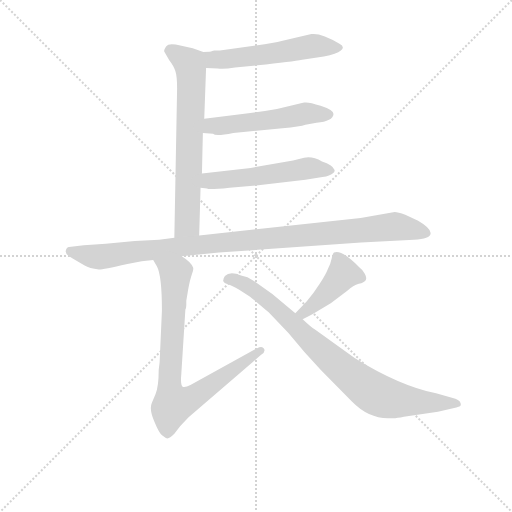
t = 0.00 s
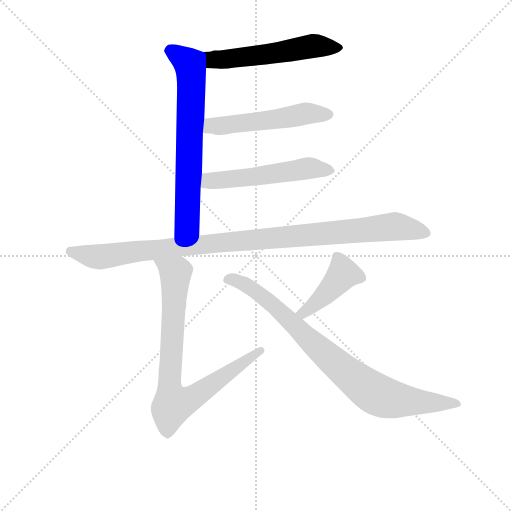
t = 1.31 s
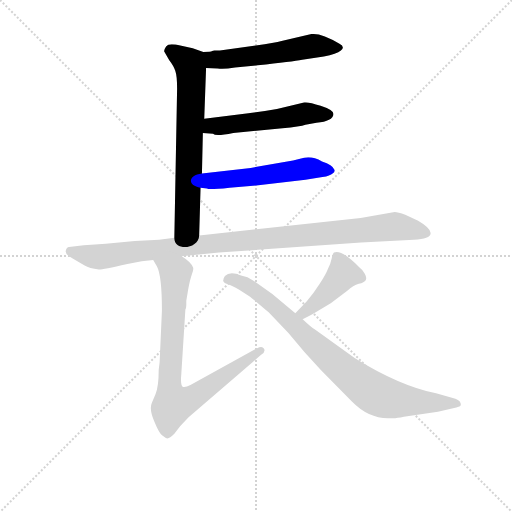
t = 2.63 s
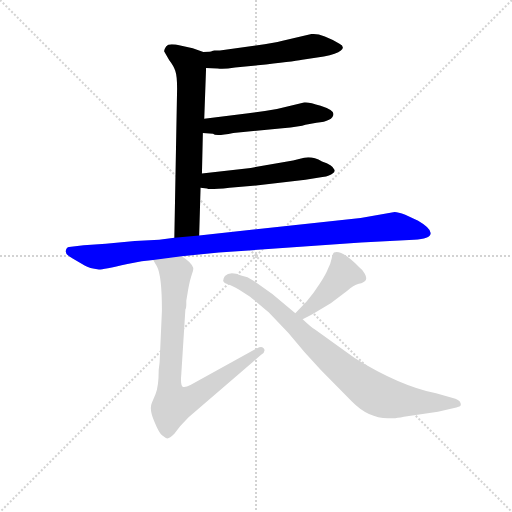
t = 3.94 s
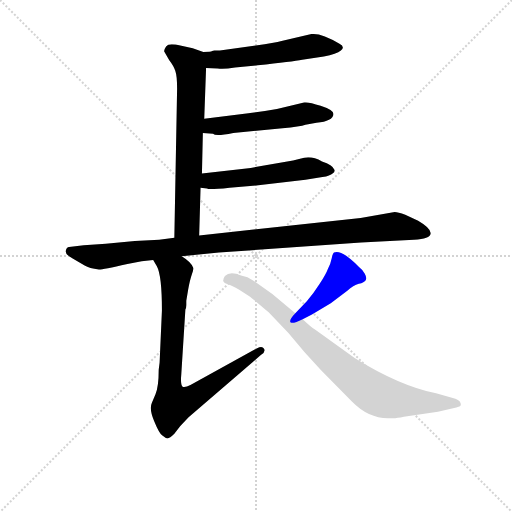
t = 5.25 s
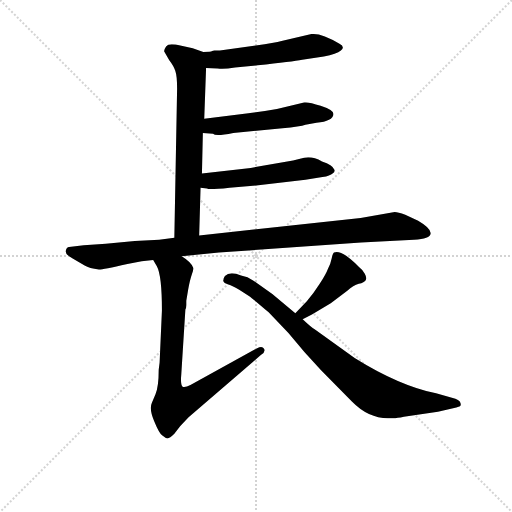
t = 6.57 s

The animated SVG that drew these frames (rendered in a browser with its animation timeline set to each time). Animation: 8 CSS @keyframes rules; one cycle of 6.57 s.

<svg version="1.1" viewBox="0 0 1024 1024" xmlns="http://www.w3.org/2000/svg">
  <g stroke="lightgray" stroke-dasharray="1,1" stroke-width="1" transform="scale(4, 4)">
    <line x1="0" y1="0" x2="256" y2="256"></line>
    <line x1="256" y1="0" x2="0" y2="256"></line>
    <line x1="128" y1="0" x2="128" y2="256"></line>
    <line x1="0" y1="128" x2="256" y2="128"></line>
  </g>
<g transform="scale(0.92, -0.92) translate(60, -900)">
   <style type="text/css">
    @keyframes keyframes0 {
      from {
       stroke: blue;
       stroke-dashoffset: 546;
       stroke-width: 128;
       }
       64% {
       animation-timing-function: step-end;
       stroke: blue;
       stroke-dashoffset: 0;
       stroke-width: 128;
       }
       to {
       stroke: black;
       stroke-width: 1024;
       }
       }
       #make-me-a-hanzi-animation-0 {
         animation: keyframes0 0.694336s both;
         animation-delay: 0.000000s;
         animation-timing-function: linear;
       }
    @keyframes keyframes1 {
      from {
       stroke: blue;
       stroke-dashoffset: 686;
       stroke-width: 128;
       }
       69% {
       animation-timing-function: step-end;
       stroke: blue;
       stroke-dashoffset: 0;
       stroke-width: 128;
       }
       to {
       stroke: black;
       stroke-width: 1024;
       }
       }
       #make-me-a-hanzi-animation-1 {
         animation: keyframes1 0.808268s both;
         animation-delay: 0.694336s;
         animation-timing-function: linear;
       }
    @keyframes keyframes2 {
      from {
       stroke: blue;
       stroke-dashoffset: 529;
       stroke-width: 128;
       }
       63% {
       animation-timing-function: step-end;
       stroke: blue;
       stroke-dashoffset: 0;
       stroke-width: 128;
       }
       to {
       stroke: black;
       stroke-width: 1024;
       }
       }
       #make-me-a-hanzi-animation-2 {
         animation: keyframes2 0.680501s both;
         animation-delay: 1.502604s;
         animation-timing-function: linear;
       }
    @keyframes keyframes3 {
      from {
       stroke: blue;
       stroke-dashoffset: 535;
       stroke-width: 128;
       }
       64% {
       animation-timing-function: step-end;
       stroke: blue;
       stroke-dashoffset: 0;
       stroke-width: 128;
       }
       to {
       stroke: black;
       stroke-width: 1024;
       }
       }
       #make-me-a-hanzi-animation-3 {
         animation: keyframes3 0.685384s both;
         animation-delay: 2.183105s;
         animation-timing-function: linear;
       }
    @keyframes keyframes4 {
      from {
       stroke: blue;
       stroke-dashoffset: 1036;
       stroke-width: 128;
       }
       77% {
       animation-timing-function: step-end;
       stroke: blue;
       stroke-dashoffset: 0;
       stroke-width: 128;
       }
       to {
       stroke: black;
       stroke-width: 1024;
       }
       }
       #make-me-a-hanzi-animation-4 {
         animation: keyframes4 1.093099s both;
         animation-delay: 2.868490s;
         animation-timing-function: linear;
       }
    @keyframes keyframes5 {
      from {
       stroke: blue;
       stroke-dashoffset: 815;
       stroke-width: 128;
       }
       73% {
       animation-timing-function: step-end;
       stroke: blue;
       stroke-dashoffset: 0;
       stroke-width: 128;
       }
       to {
       stroke: black;
       stroke-width: 1024;
       }
       }
       #make-me-a-hanzi-animation-5 {
         animation: keyframes5 0.913249s both;
         animation-delay: 3.961589s;
         animation-timing-function: linear;
       }
    @keyframes keyframes6 {
      from {
       stroke: blue;
       stroke-dashoffset: 427;
       stroke-width: 128;
       }
       58% {
       animation-timing-function: step-end;
       stroke: blue;
       stroke-dashoffset: 0;
       stroke-width: 128;
       }
       to {
       stroke: black;
       stroke-width: 1024;
       }
       }
       #make-me-a-hanzi-animation-6 {
         animation: keyframes6 0.597493s both;
         animation-delay: 4.874837s;
         animation-timing-function: linear;
       }
    @keyframes keyframes7 {
      from {
       stroke: blue;
       stroke-dashoffset: 847;
       stroke-width: 128;
       }
       73% {
       animation-timing-function: step-end;
       stroke: blue;
       stroke-dashoffset: 0;
       stroke-width: 128;
       }
       to {
       stroke: black;
       stroke-width: 1024;
       }
       }
       #make-me-a-hanzi-animation-7 {
         animation: keyframes7 0.939290s both;
         animation-delay: 5.472331s;
         animation-timing-function: linear;
       }
</style>
<path d="M 388.0 752.0 L 413.0 751.0 Q 426.0 749.0 451.0 753.0 L 500.0 758.0 Q 576.0 766.0 597.0 770.0 L 644.0 777.0 Q 672.0 782.0 681.0 790.0 Q 691.0 798.0 678.0 805.0 Q 638.0 829.0 617.0 826.0 L 552.0 811.0 Q 538.0 807.0 496.0 801.0 L 418.0 790.0 L 406.0 790.0 Q 403.0 790.0 401.0 789.0 Q 399.0 787.0 382.0 787.0 C 352.0 786.0 358.0 753.0 388.0 752.0 Z" fill="lightgray"></path> 
<path d="M 373.0 388.0 L 376.0 492.0 L 379.0 523.0 L 381.0 611.0 L 384.0 642.0 L 388.0 752.0 C 389.0 782.0 389.0 785.0 382.0 787.0 L 359.0 795.0 L 322.0 803.0 Q 306.0 806.0 301.0 799.0 Q 296.0 791.0 297.0 788.0 L 308.0 769.0 Q 318.0 756.0 321.0 746.0 Q 325.0 735.0 325.0 707.0 L 319.0 383.0 C 318.0 353.0 372.0 358.0 373.0 388.0 Z" fill="lightgray"></path> 
<path d="M 381.0 611.0 L 403.0 609.0 Q 409.0 603.0 447.0 611.0 L 554.0 621.0 Q 593.0 625.0 604.0 629.0 L 628.0 633.0 Q 664.0 636.0 665.0 652.0 Q 665.0 661.0 637.0 670.0 Q 610.0 679.0 601.0 677.0 L 542.0 663.0 Q 507.0 657.0 480.0 654.0 L 384.0 642.0 C 354.0 638.0 351.0 614.0 381.0 611.0 Z" fill="lightgray"></path> 
<path d="M 376.0 492.0 L 390.0 490.0 Q 393.0 487.0 439.0 492.0 L 490.0 496.0 L 604.0 509.0 L 641.0 515.0 Q 658.0 518.0 663.0 523.0 Q 669.0 527.0 667.0 531.0 Q 663.0 542.0 640.0 549.0 Q 619.0 561.0 601.0 557.0 L 577.0 551.0 L 485.0 535.0 L 379.0 523.0 C 349.0 520.0 346.0 496.0 376.0 492.0 Z" fill="lightgray"></path> 
<path d="M 335.0 343.0 L 416.0 351.0 L 725.0 373.0 L 840.0 379.0 Q 875.0 381.0 876.0 392.0 Q 878.0 403.0 849.0 420.0 L 821.0 433.0 Q 805.0 439.0 798.0 439.0 L 724.0 426.0 L 373.0 388.0 L 319.0 383.0 L 286.0 379.0 L 233.0 376.0 L 170.0 370.0 L 122.0 367.0 L 90.0 363.0 Q 85.0 363.0 83.0 355.0 Q 81.0 347.0 98.0 338.0 L 124.0 323.0 Q 134.0 317.0 155.0 314.0 Q 159.0 313.0 217.0 326.0 L 248.0 332.0 L 273.0 335.0 L 335.0 343.0 Z" fill="lightgray"></path> 
<path d="M 287.0 112.0 L 285.0 96.0 Q 285.0 59.0 278.0 43.0 L 270.0 24.0 Q 264.0 11.0 275.0 -15.0 Q 286.0 -42.0 293.0 -47.0 Q 300.0 -53.0 304.0 -53.0 Q 309.0 -53.0 319.0 -43.0 L 332.0 -26.0 L 350.0 -7.0 L 507.0 128.0 Q 518.0 135.0 514.0 142.0 Q 510.0 149.0 499.0 143.0 L 354.0 63.0 Q 343.0 57.0 337.0 59.0 Q 332.0 64.0 334.0 85.0 L 343.0 227.0 Q 345.0 231.0 345.0 237.0 L 345.0 246.0 L 349.0 270.0 Q 353.0 292.0 357.0 303.0 Q 361.0 313.0 360.0 318.0 Q 356.0 330.0 335.0 343.0 C 311.0 361.0 258.0 361.0 273.0 335.0 L 281.0 321.0 Q 292.0 301.0 292.0 225.0 L 287.0 112.0 Z" fill="lightgray"></path> 
<path d="M 598.0 206.0 L 617.0 216.0 Q 617.0 217.0 619.0 217.0 L 659.0 241.0 L 695.0 268.0 Q 708.0 280.0 720.0 283.0 Q 732.0 286.0 735.0 291.0 Q 738.0 296.0 733.0 305.0 Q 729.0 313.0 721.0 319.0 Q 682.0 359.0 666.0 351.0 Q 663.0 349.0 661.0 338.0 Q 659.0 327.0 653.0 316.0 Q 649.0 305.0 635.0 283.0 Q 621.0 261.0 607.0 245.0 L 582.0 219.0 C 561.0 197.0 571.0 192.0 598.0 206.0 Z" fill="lightgray"></path> 
<path d="M 582.0 219.0 L 532.0 261.0 L 492.0 289.0 Q 478.0 299.0 464.0 301.0 Q 440.0 311.0 429.0 300.0 Q 425.0 295.0 425.0 289.0 Q 427.0 284.0 435.0 282.0 Q 444.0 279.0 460.0 270.0 L 482.0 256.0 Q 489.0 251.0 524.0 221.0 L 567.0 176.0 Q 600.0 135.0 638.0 95.0 L 705.0 27.0 Q 744.0 -13.0 792.0 -9.0 Q 799.0 -10.0 818.0 -6.0 L 892.0 5.0 L 932.0 14.0 L 940.0 17.0 Q 943.0 19.0 941.0 24.0 Q 940.0 29.0 930.0 33.0 L 888.0 45.0 Q 807.0 62.0 711.0 122.0 L 624.0 184.0 Q 616.0 189.0 598.0 206.0 L 582.0 219.0 Z" fill="lightgray"></path> 
      <clipPath id="make-me-a-hanzi-clip-0">
      <path d="M 388.0 752.0 L 413.0 751.0 Q 426.0 749.0 451.0 753.0 L 500.0 758.0 Q 576.0 766.0 597.0 770.0 L 644.0 777.0 Q 672.0 782.0 681.0 790.0 Q 691.0 798.0 678.0 805.0 Q 638.0 829.0 617.0 826.0 L 552.0 811.0 Q 538.0 807.0 496.0 801.0 L 418.0 790.0 L 406.0 790.0 Q 403.0 790.0 401.0 789.0 Q 399.0 787.0 382.0 787.0 C 352.0 786.0 358.0 753.0 388.0 752.0 Z" fill="lightgray"></path>
      </clipPath>
      <path clip-path="url(#make-me-a-hanzi-clip-0)" d="M 389.0 782.0 L 404.0 770.0 L 419.0 770.0 L 622.0 800.0 L 672.0 796.0 " fill="none" id="make-me-a-hanzi-animation-0" stroke-dasharray="418 836" stroke-linecap="round"></path>

      <clipPath id="make-me-a-hanzi-clip-1">
      <path d="M 373.0 388.0 L 376.0 492.0 L 379.0 523.0 L 381.0 611.0 L 384.0 642.0 L 388.0 752.0 C 389.0 782.0 389.0 785.0 382.0 787.0 L 359.0 795.0 L 322.0 803.0 Q 306.0 806.0 301.0 799.0 Q 296.0 791.0 297.0 788.0 L 308.0 769.0 Q 318.0 756.0 321.0 746.0 Q 325.0 735.0 325.0 707.0 L 319.0 383.0 C 318.0 353.0 372.0 358.0 373.0 388.0 Z" fill="lightgray"></path>
      </clipPath>
      <path clip-path="url(#make-me-a-hanzi-clip-1)" d="M 310.0 789.0 L 352.0 761.0 L 356.0 730.0 L 347.0 413.0 L 325.0 391.0 " fill="none" id="make-me-a-hanzi-animation-1" stroke-dasharray="558 1116" stroke-linecap="round"></path>

      <clipPath id="make-me-a-hanzi-clip-2">
      <path d="M 381.0 611.0 L 403.0 609.0 Q 409.0 603.0 447.0 611.0 L 554.0 621.0 Q 593.0 625.0 604.0 629.0 L 628.0 633.0 Q 664.0 636.0 665.0 652.0 Q 665.0 661.0 637.0 670.0 Q 610.0 679.0 601.0 677.0 L 542.0 663.0 Q 507.0 657.0 480.0 654.0 L 384.0 642.0 C 354.0 638.0 351.0 614.0 381.0 611.0 Z" fill="lightgray"></path>
      </clipPath>
      <path clip-path="url(#make-me-a-hanzi-clip-2)" d="M 387.0 618.0 L 407.0 627.0 L 560.0 643.0 L 599.0 653.0 L 656.0 651.0 " fill="none" id="make-me-a-hanzi-animation-2" stroke-dasharray="401 802" stroke-linecap="round"></path>

      <clipPath id="make-me-a-hanzi-clip-3">
      <path d="M 376.0 492.0 L 390.0 490.0 Q 393.0 487.0 439.0 492.0 L 490.0 496.0 L 604.0 509.0 L 641.0 515.0 Q 658.0 518.0 663.0 523.0 Q 669.0 527.0 667.0 531.0 Q 663.0 542.0 640.0 549.0 Q 619.0 561.0 601.0 557.0 L 577.0 551.0 L 485.0 535.0 L 379.0 523.0 C 349.0 520.0 346.0 496.0 376.0 492.0 Z" fill="lightgray"></path>
      </clipPath>
      <path clip-path="url(#make-me-a-hanzi-clip-3)" d="M 384.0 499.0 L 395.0 507.0 L 601.0 533.0 L 659.0 530.0 " fill="none" id="make-me-a-hanzi-animation-3" stroke-dasharray="407 814" stroke-linecap="round"></path>

      <clipPath id="make-me-a-hanzi-clip-4">
      <path d="M 335.0 343.0 L 416.0 351.0 L 725.0 373.0 L 840.0 379.0 Q 875.0 381.0 876.0 392.0 Q 878.0 403.0 849.0 420.0 L 821.0 433.0 Q 805.0 439.0 798.0 439.0 L 724.0 426.0 L 373.0 388.0 L 319.0 383.0 L 286.0 379.0 L 233.0 376.0 L 170.0 370.0 L 122.0 367.0 L 90.0 363.0 Q 85.0 363.0 83.0 355.0 Q 81.0 347.0 98.0 338.0 L 124.0 323.0 Q 134.0 317.0 155.0 314.0 Q 159.0 313.0 217.0 326.0 L 248.0 332.0 L 273.0 335.0 L 335.0 343.0 Z" fill="lightgray"></path>
      </clipPath>
      <path clip-path="url(#make-me-a-hanzi-clip-4)" d="M 93.0 354.0 L 162.0 342.0 L 398.0 371.0 L 796.0 408.0 L 867.0 394.0 " fill="none" id="make-me-a-hanzi-animation-4" stroke-dasharray="908 1816" stroke-linecap="round"></path>

      <clipPath id="make-me-a-hanzi-clip-5">
      <path d="M 287.0 112.0 L 285.0 96.0 Q 285.0 59.0 278.0 43.0 L 270.0 24.0 Q 264.0 11.0 275.0 -15.0 Q 286.0 -42.0 293.0 -47.0 Q 300.0 -53.0 304.0 -53.0 Q 309.0 -53.0 319.0 -43.0 L 332.0 -26.0 L 350.0 -7.0 L 507.0 128.0 Q 518.0 135.0 514.0 142.0 Q 510.0 149.0 499.0 143.0 L 354.0 63.0 Q 343.0 57.0 337.0 59.0 Q 332.0 64.0 334.0 85.0 L 343.0 227.0 Q 345.0 231.0 345.0 237.0 L 345.0 246.0 L 349.0 270.0 Q 353.0 292.0 357.0 303.0 Q 361.0 313.0 360.0 318.0 Q 356.0 330.0 335.0 343.0 C 311.0 361.0 258.0 361.0 273.0 335.0 L 281.0 321.0 Q 292.0 301.0 292.0 225.0 L 287.0 112.0 Z" fill="lightgray"></path>
      </clipPath>
      <path clip-path="url(#make-me-a-hanzi-clip-5)" d="M 281.0 335.0 L 321.0 305.0 L 308.0 69.0 L 316.0 21.0 L 364.0 38.0 L 506.0 137.0 " fill="none" id="make-me-a-hanzi-animation-5" stroke-dasharray="687 1374" stroke-linecap="round"></path>

      <clipPath id="make-me-a-hanzi-clip-6">
      <path d="M 598.0 206.0 L 617.0 216.0 Q 617.0 217.0 619.0 217.0 L 659.0 241.0 L 695.0 268.0 Q 708.0 280.0 720.0 283.0 Q 732.0 286.0 735.0 291.0 Q 738.0 296.0 733.0 305.0 Q 729.0 313.0 721.0 319.0 Q 682.0 359.0 666.0 351.0 Q 663.0 349.0 661.0 338.0 Q 659.0 327.0 653.0 316.0 Q 649.0 305.0 635.0 283.0 Q 621.0 261.0 607.0 245.0 L 582.0 219.0 C 561.0 197.0 571.0 192.0 598.0 206.0 Z" fill="lightgray"></path>
      </clipPath>
      <path clip-path="url(#make-me-a-hanzi-clip-6)" d="M 725.0 297.0 L 686.0 305.0 L 642.0 254.0 L 599.0 220.0 L 590.0 220.0 " fill="none" id="make-me-a-hanzi-animation-6" stroke-dasharray="299 598" stroke-linecap="round"></path>

      <clipPath id="make-me-a-hanzi-clip-7">
      <path d="M 582.0 219.0 L 532.0 261.0 L 492.0 289.0 Q 478.0 299.0 464.0 301.0 Q 440.0 311.0 429.0 300.0 Q 425.0 295.0 425.0 289.0 Q 427.0 284.0 435.0 282.0 Q 444.0 279.0 460.0 270.0 L 482.0 256.0 Q 489.0 251.0 524.0 221.0 L 567.0 176.0 Q 600.0 135.0 638.0 95.0 L 705.0 27.0 Q 744.0 -13.0 792.0 -9.0 Q 799.0 -10.0 818.0 -6.0 L 892.0 5.0 L 932.0 14.0 L 940.0 17.0 Q 943.0 19.0 941.0 24.0 Q 940.0 29.0 930.0 33.0 L 888.0 45.0 Q 807.0 62.0 711.0 122.0 L 624.0 184.0 Q 616.0 189.0 598.0 206.0 L 582.0 219.0 Z" fill="lightgray"></path>
      </clipPath>
      <path clip-path="url(#make-me-a-hanzi-clip-7)" d="M 434.0 292.0 L 467.0 285.0 L 508.0 258.0 L 655.0 122.0 L 760.0 42.0 L 836.0 27.0 L 934.0 21.0 " fill="none" id="make-me-a-hanzi-animation-7" stroke-dasharray="719 1438" stroke-linecap="round"></path>

</g>
</svg>
